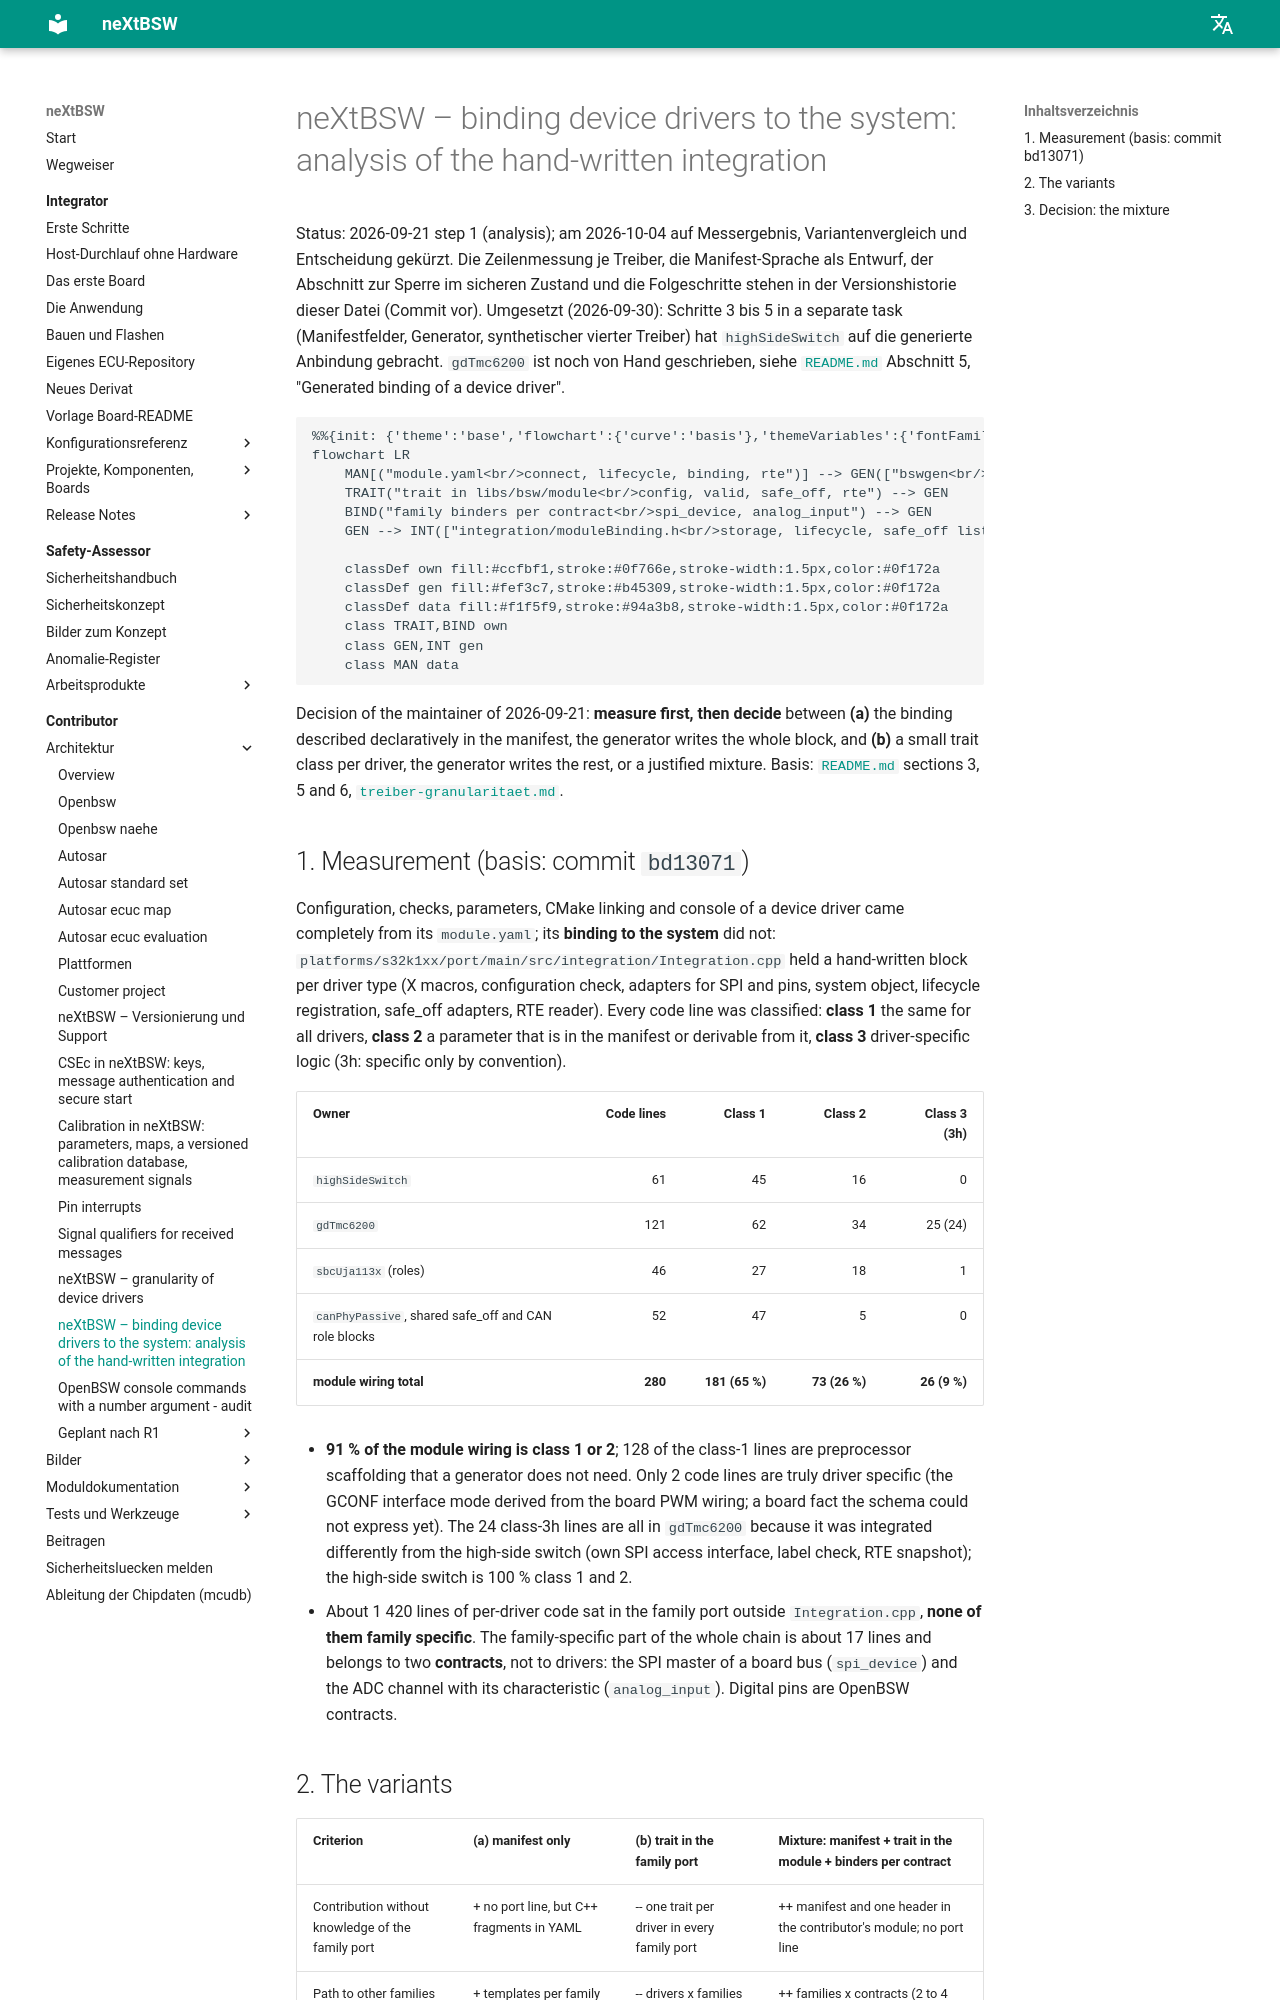

repository: danielsimonreinhardt/neXtBSW · page: 1.0.0/doc/architecture/treiber-anbindung-analyse/index.html · generator: mkdocs

# neXtBSW – binding device drivers to the system: analysis of the hand-written integration

Status: 2026-09-21, ARCH-52 step 1 (analysis); am 2026-10-04 (DOC-75) auf Messergebnis, Variantenvergleich und
Entscheidung gekürzt. Die Zeilenmessung je Treiber, die Manifest-Sprache als Entwurf, der Abschnitt zur Sperre im
sicheren Zustand (SYS-36) und die Folgeschritte stehen in der Versionshistorie dieser Datei (Commit vor DOC-75).
Umgesetzt (2026-09-30): Schritte 3 bis 5 in ARCH-52 (Manifestfelder, Generator, synthetischer vierter Treiber);
ARCH-66 hat `highSideSwitch` auf die generierte Anbindung gebracht. `gdTmc6200` ist noch von Hand geschrieben, siehe
[`README.md`](README.md) Abschnitt 5, "Generated binding of a device driver".

```mermaid
%%{init: {'theme':'base','flowchart':{'curve':'basis'},'themeVariables':{'fontFamily':'Segoe UI, Helvetica, Arial, sans-serif','fontSize':'14px','background':'#ffffff','primaryColor':'#ffffff','primaryBorderColor':'#64748b','primaryTextColor':'#0f172a','lineColor':'#475569','edgeLabelBackground':'#ffffff','tertiaryColor':'#f8fafc','clusterBkg':'#f8fafc','clusterBorder':'#cbd5e1'}}}%%
flowchart LR
    MAN[("module.yaml<br/>connect, lifecycle, binding, rte")] --> GEN(["bswgen<br/>per-instance block (family neutral)"])
    TRAIT("trait in libs/bsw/module<br/>config, valid, safe_off, rte") --> GEN
    BIND("family binders per contract<br/>spi_device, analog_input") --> GEN
    GEN --> INT(["integration/moduleBinding.h<br/>storage, lifecycle, safe_off list"])

    classDef own fill:#ccfbf1,stroke:#0f766e,stroke-width:1.5px,color:#0f172a
    classDef gen fill:#fef3c7,stroke:#b45309,stroke-width:1.5px,color:#0f172a
    classDef data fill:#f1f5f9,stroke:#94a3b8,stroke-width:1.5px,color:#0f172a
    class TRAIT,BIND own
    class GEN,INT gen
    class MAN data
```

Decision of the user of 2026-09-21 (item arch52-adapter): **measure first, then decide** between **(a)** the binding
described declaratively in the manifest, the generator writes the whole block, and **(b)** a small trait class per
driver, the generator writes the rest, or a justified mixture. Basis: [`README.md`](README.md) sections 3, 5 and 6,
[`treiber-granularitaet.md`](treiber-granularitaet.md).

## 1. Measurement (basis: commit `bd13071`)

Configuration, checks, parameters, CMake linking and console of a device driver came completely from its
`module.yaml`; its **binding to the system** did not: `platforms/s32k1xx/port/main/src/integration/Integration.cpp`
held a hand-written block per driver type (X macros, configuration check, adapters for SPI and pins, system object,
lifecycle registration, safe_off adapters, RTE reader). Every code line was classified: **class 1** the same for all
drivers, **class 2** a parameter that is in the manifest or derivable from it, **class 3** driver-specific logic (3h:
specific only by convention).

| Owner | Code lines | Class 1 | Class 2 | Class 3 (3h) |
|---|---:|---:|---:|---:|
| `highSideSwitch` | 61 | 45 | 16 | 0 |
| `gdTmc6200` | 121 | 62 | 34 | 25 (24) |
| `sbcUja113x` (roles) | 46 | 27 | 18 | 1 |
| `canPhyPassive`, shared safe_off and CAN role blocks | 52 | 47 | 5 | 0 |
| **module wiring total** | **280** | **181 (65 %)** | **73 (26 %)** | **26 (9 %)** |

- **91 % of the module wiring is class 1 or 2**; 128 of the class-1 lines are preprocessor scaffolding that a generator
  does not need. Only 2 code lines are truly driver specific (the GCONF interface mode derived from the board PWM
  wiring; a board fact the schema could not express yet). The 24 class-3h lines are all in `gdTmc6200` because it was
  integrated differently from the high-side switch (own SPI access interface, label check, RTE snapshot); the
  high-side switch is 100 % class 1 and 2.
- About 1 420 lines of per-driver code sat in the family port outside `Integration.cpp`, **none of them family
  specific**. The family-specific part of the whole chain is about 17 lines and belongs to two **contracts**, not to
  drivers: the SPI master of a board bus (`spi_device`) and the ADC channel with its characteristic (`analog_input`).
  Digital pins are OpenBSW contracts.
